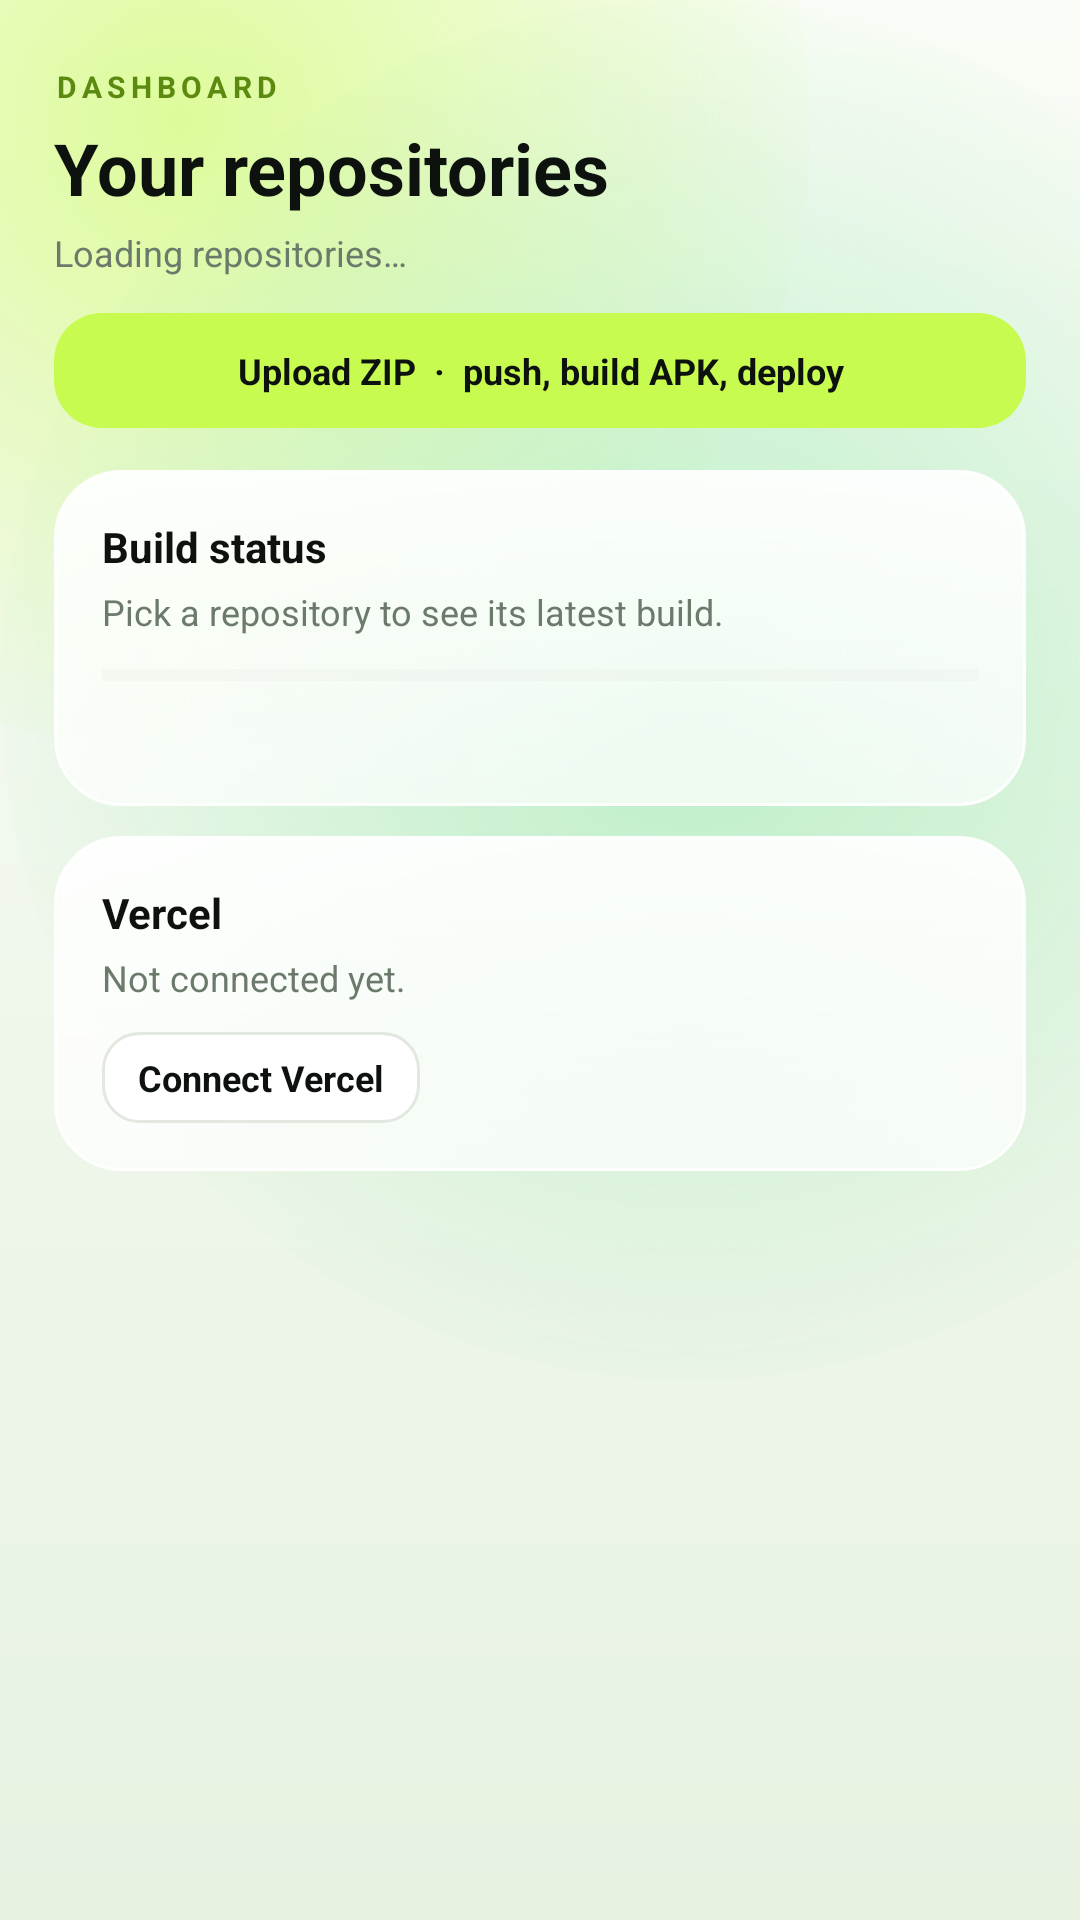

Produce the Android XML layout that renders to this screen, including the resource entries it uses.
<!-- AndroidManifest.xml: application theme Theme.DevStyle -->
<!-- res/layout/fragment_home.xml -->
<?xml version="1.0" encoding="utf-8"?>
<LinearLayout xmlns:android="http://schemas.android.com/apk/res/android"
  android:layout_width="match_parent"
  android:layout_height="match_parent"
  android:background="@drawable/bg_screen"
  android:orientation="vertical"
  android:paddingLeft="18dp"
  android:paddingTop="22dp"
  android:paddingRight="18dp"
  android:paddingBottom="10dp">

  <TextView
    android:layout_width="wrap_content"
    android:layout_height="wrap_content"
    android:letterSpacing="0.18"
    android:text="DASHBOARD"
    android:textColor="@color/limeDeep"
    android:textSize="10sp"
    android:textStyle="bold" />

  <TextView
    android:layout_width="wrap_content"
    android:layout_height="wrap_content"
    android:layout_marginTop="4dp"
    android:text="Your repositories"
    android:textColor="@color/ink"
    android:textSize="24sp"
    android:textStyle="bold" />

  <TextView
    android:id="@+id/homeSubtitle"
    android:layout_width="match_parent"
    android:layout_height="wrap_content"
    android:layout_marginTop="4dp"
    android:text="Loading repositories…"
    android:textColor="@color/muted"
    android:textSize="12sp" />

  <TextView
    android:id="@+id/uploadZip"
    android:layout_width="match_parent"
    android:layout_height="wrap_content"
    android:layout_marginTop="12dp"
    android:background="@drawable/bg_button"
    android:clickable="true"
    android:focusable="true"
    android:gravity="center"
    android:paddingTop="11dp"
    android:paddingBottom="11dp"
    android:text="Upload ZIP  ·  push, build APK, deploy"
    android:textColor="@color/ink"
    android:textSize="12sp"
    android:textStyle="bold" />

  <LinearLayout
    android:layout_width="match_parent"
    android:layout_height="wrap_content"
    android:layout_marginTop="14dp"
    android:background="@drawable/bg_card"
    android:orientation="vertical"
    android:padding="16dp">

    <TextView
      android:id="@+id/buildTitle"
      android:layout_width="match_parent"
      android:layout_height="wrap_content"
      android:text="Build status"
      android:textColor="@color/ink"
      android:textSize="14sp"
      android:textStyle="bold" />

    <TextView
      android:id="@+id/buildStatus"
      android:layout_width="match_parent"
      android:layout_height="wrap_content"
      android:layout_marginTop="4dp"
      android:text="Pick a repository to see its latest build."
      android:textColor="@color/muted"
      android:textSize="12sp" />

    <ProgressBar
      android:id="@+id/buildBar"
      style="?android:attr/progressBarStyleHorizontal"
      android:layout_width="match_parent"
      android:layout_height="6dp"
      android:layout_marginTop="10dp"
      android:max="100"
      android:progress="0"
      android:progressTint="@color/limeDeep"
      android:progressBackgroundTint="@color/line" />

    <TextView
      android:id="@+id/buildSteps"
      android:layout_width="match_parent"
      android:layout_height="wrap_content"
      android:layout_marginTop="10dp"
      android:fontFamily="monospace"
      android:lineSpacingExtra="3dp"
      android:textColor="@color/muted"
      android:textSize="11sp" />

    <TextView
      android:id="@+id/apkLink"
      android:layout_width="wrap_content"
      android:layout_height="wrap_content"
      android:layout_marginTop="10dp"
      android:background="@drawable/bg_pill_active"
      android:clickable="true"
      android:focusable="true"
      android:paddingLeft="12dp"
      android:paddingTop="7dp"
      android:paddingRight="12dp"
      android:paddingBottom="7dp"
      android:text="Download APK"
      android:textColor="@color/ink"
      android:textSize="12sp"
      android:textStyle="bold"
      android:visibility="gone" />
  </LinearLayout>

  <LinearLayout
    android:layout_width="match_parent"
    android:layout_height="wrap_content"
    android:layout_marginTop="10dp"
    android:background="@drawable/bg_card"
    android:orientation="vertical"
    android:padding="16dp">

    <TextView
      android:layout_width="wrap_content"
      android:layout_height="wrap_content"
      android:text="Vercel"
      android:textColor="@color/ink"
      android:textSize="14sp"
      android:textStyle="bold" />

    <TextView
      android:id="@+id/vercelStatus"
      android:layout_width="match_parent"
      android:layout_height="wrap_content"
      android:layout_marginTop="4dp"
      android:text="Not connected yet."
      android:textColor="@color/muted"
      android:textSize="12sp" />

    <TextView
      android:id="@+id/liveUrl"
      android:layout_width="match_parent"
      android:layout_height="wrap_content"
      android:layout_marginTop="8dp"
      android:clickable="true"
      android:focusable="true"
      android:textColor="@color/limeDeep"
      android:textSize="12sp"
      android:textStyle="bold"
      android:visibility="gone" />

    <TextView
      android:id="@+id/vercelButton"
      android:layout_width="wrap_content"
      android:layout_height="wrap_content"
      android:layout_marginTop="10dp"
      android:background="@drawable/bg_pill"
      android:clickable="true"
      android:focusable="true"
      android:paddingLeft="12dp"
      android:paddingTop="7dp"
      android:paddingRight="12dp"
      android:paddingBottom="7dp"
      android:text="Connect Vercel"
      android:textColor="@color/ink"
      android:textSize="12sp"
      android:textStyle="bold" />
  </LinearLayout>

  <ProgressBar
    android:id="@+id/repoBar"
    style="?android:attr/progressBarStyleHorizontal"
    android:layout_width="match_parent"
    android:layout_height="wrap_content"
    android:layout_marginTop="10dp"
    android:indeterminate="true"
    android:indeterminateTint="@color/limeDeep"
    android:visibility="gone" />

  <androidx.recyclerview.widget.RecyclerView
    android:id="@+id/repoList"
    android:layout_width="match_parent"
    android:layout_height="0dp"
    android:layout_marginTop="10dp"
    android:layout_weight="1"
    android:clipToPadding="false"
    android:paddingBottom="14dp" />
</LinearLayout>
<!-- resources referenced by this layout -->
<resources>
  <color name="ink">#0E120E</color>
  <color name="limeDeep">#5C8A10</color>
  <color name="line">#E2E8DF</color>
  <color name="muted">#6B7A6B</color>
  <!-- drawable bg_button (drawable) -->
  <?xml version="1.0" encoding="utf-8"?>
  <ripple xmlns:android="http://schemas.android.com/apk/res/android"
    android:color="#33000000">
    <item>
      <shape android:shape="rectangle">
        <solid android:color="@color/lime" />
        <corners android:radius="16dp" />
      </shape>
    </item>
  </ripple>
  <!-- drawable bg_card (drawable) -->
  <?xml version="1.0" encoding="utf-8"?>
  <shape xmlns:android="http://schemas.android.com/apk/res/android"
    android:shape="rectangle">
    <gradient
      android:angle="270"
      android:endColor="#B0FFFFFF"
      android:startColor="#E8FFFFFF" />
    <corners android:radius="22dp" />
    <stroke
      android:width="1dp"
      android:color="#EDFFFFFF" />
  </shape>
  <!-- drawable bg_pill (drawable) -->
  <?xml version="1.0" encoding="utf-8"?>
  <shape xmlns:android="http://schemas.android.com/apk/res/android"
    android:shape="rectangle">
    <solid android:color="@color/card" />
    <stroke
      android:width="1dp"
      android:color="@color/line" />
    <corners android:radius="12dp" />
  </shape>
  <!-- drawable bg_pill_active (drawable) -->
  <?xml version="1.0" encoding="utf-8"?>
  <shape xmlns:android="http://schemas.android.com/apk/res/android"
    android:shape="rectangle">
    <solid android:color="@color/limeSoft" />
    <corners android:radius="12dp" />
  </shape>
  <!-- drawable bg_screen (drawable) -->
  <?xml version="1.0" encoding="utf-8"?>
  <layer-list xmlns:android="http://schemas.android.com/apk/res/android">
    <item>
      <shape android:shape="rectangle">
        <gradient
          android:angle="270"
          android:endColor="#E7F2E1"
          android:startColor="#F9FCF6" />
      </shape>
    </item>
    <item
      android:height="420dp"
      android:left="-150dp"
      android:top="-170dp"
      android:width="420dp">
      <shape android:shape="oval">
        <gradient
          android:endColor="#00C7FB50"
          android:gradientRadius="220dp"
          android:startColor="#8CC7FB50"
          android:type="radial" />
      </shape>
    </item>
    <item
      android:bottom="-190dp"
      android:height="460dp"
      android:right="-160dp"
      android:width="460dp">
      <shape android:shape="oval">
        <gradient
          android:endColor="#008FE7A8"
          android:gradientRadius="240dp"
          android:startColor="#8C8FE7A8"
          android:type="radial" />
      </shape>
    </item>
  </layer-list>
  <style name="Theme.DevStyle" parent="Theme.MaterialComponents.Light.NoActionBar">
      <item name="android:windowBackground">@drawable/bg_screen</item>
      <item name="android:statusBarColor">@android:color/transparent</item>
      <item name="android:navigationBarColor">@color/screen</item>
      <item name="android:windowLightStatusBar">true</item>
      <item name="android:windowLightNavigationBar">true</item>
      <item name="android:windowDrawsSystemBarBackgrounds">true</item>
      <item name="colorAccent">@color/limeDeep</item>
      <item name="colorPrimary">@color/ink</item>
      <item name="colorPrimaryVariant">@color/ink</item>
      <item name="colorOnPrimary">@color/card</item>
      <item name="colorSecondary">@color/limeDeep</item>
      <item name="android:textColorPrimary">@color/ink</item>
    </style>
  <color name="lime">#C7FB50</color>
  <color name="card">#FFFFFF</color>
  <color name="limeSoft">#E9FBD0</color>
  <color name="screen">#F4F7F2</color>
</resources>
